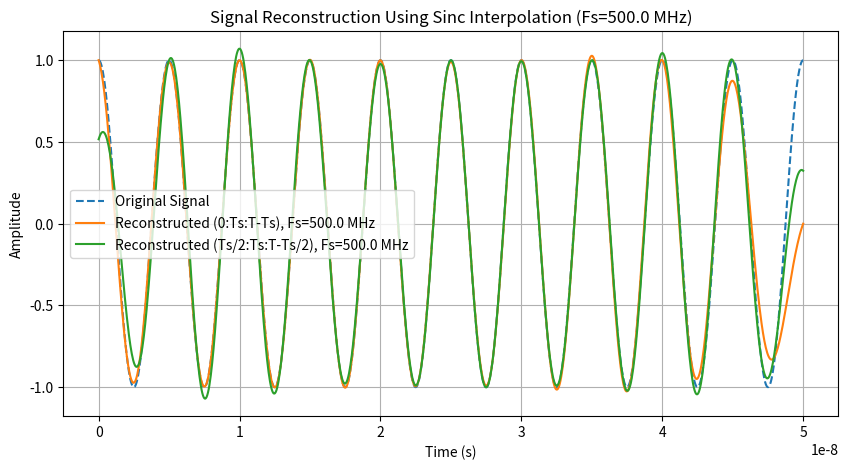
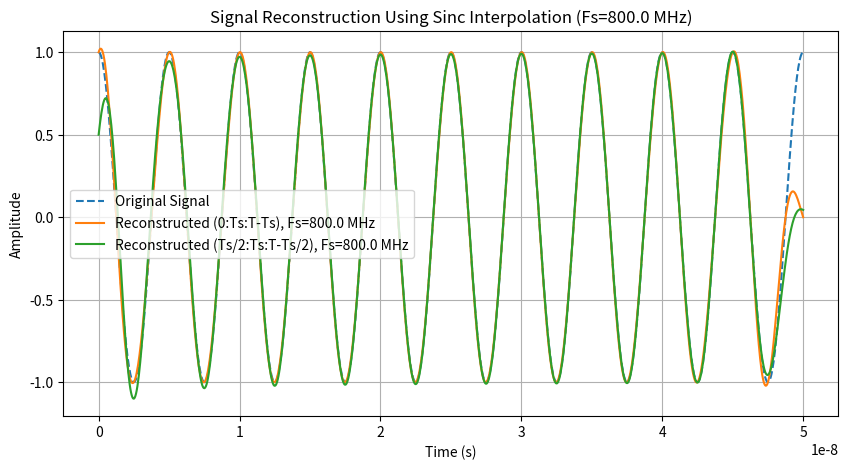
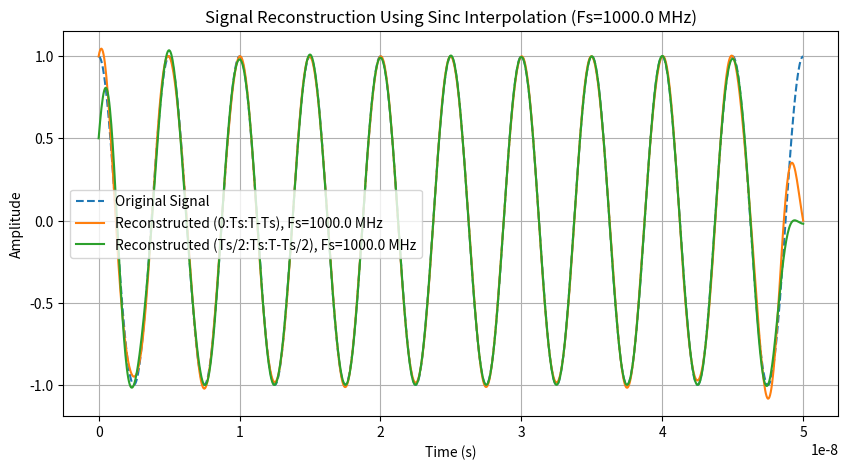

Source code (Python) for these figures, in order:
import numpy as np
import matplotlib.pyplot as plt
from scipy.fft import fft, fftfreq

# Given parameters
F1 = 200e6  # Frequency of first cosine wave (Hz)
Fs_values = [500e6, 800e6, 1000e6]  # Sampling frequencies
T = 10 / F1  # Duration (10 cycles of cosine wave)

# Time vector for continuous signal
continuous_time = np.linspace(0, T, 1000)
x1 = np.cos(2 * np.pi * F1 * continuous_time)

# Reconstruction using sinc interpolation
def sinc_interp(x_samples, t_samples, t, Ts):
    return np.sum(x_samples[:, None] * np.sinc((t - t_samples[:, None]) / Ts), axis=0)

for Fs in Fs_values:
    Ts = 1 / Fs  # Sampling interval
    
    # Time vectors
    n_samples = np.arange(0, T, Ts)
    shifted_samples = np.arange(Ts/2, T - Ts/2, Ts)
    
    # Sample the signal
    x1_samples = np.cos(2 * np.pi * F1 * n_samples)
    x1_shifted_samples = np.cos(2 * np.pi * F1 * shifted_samples)
    
    # Reconstruct signal
    x1_reconstructed = sinc_interp(x1_samples, n_samples, continuous_time, Ts)
    x1_shifted_reconstructed = sinc_interp(x1_shifted_samples, shifted_samples, continuous_time, Ts)
    
    # Compute Mean Squared Error (MSE)
    MSE1 = np.mean((x1_reconstructed - x1) ** 2)
    MSE2 = np.mean((x1_shifted_reconstructed - x1) ** 2)
    
    # Plot results
    plt.figure(figsize=(10, 5))
    plt.plot(continuous_time, x1, label="Original Signal", linestyle='dashed')
    plt.plot(continuous_time, x1_reconstructed, label=f"Reconstructed (0:Ts:T-Ts), Fs={Fs/1e6} MHz")
    plt.plot(continuous_time, x1_shifted_reconstructed, label=f"Reconstructed (Ts/2:Ts:T-Ts/2), Fs={Fs/1e6} MHz")
    plt.legend()
    plt.xlabel("Time (s)")
    plt.ylabel("Amplitude")
    plt.title(f"Signal Reconstruction Using Sinc Interpolation (Fs={Fs/1e6} MHz)")
    plt.grid()
    plt.show()
    
    # Print MSE values
    print(f"Fs = {Fs/1e6} MHz")
    print(f"MSE (0:Ts:T-Ts) = {MSE1}")
    print(f"MSE (Ts/2:Ts:T-Ts/2) = {MSE2}\n")
